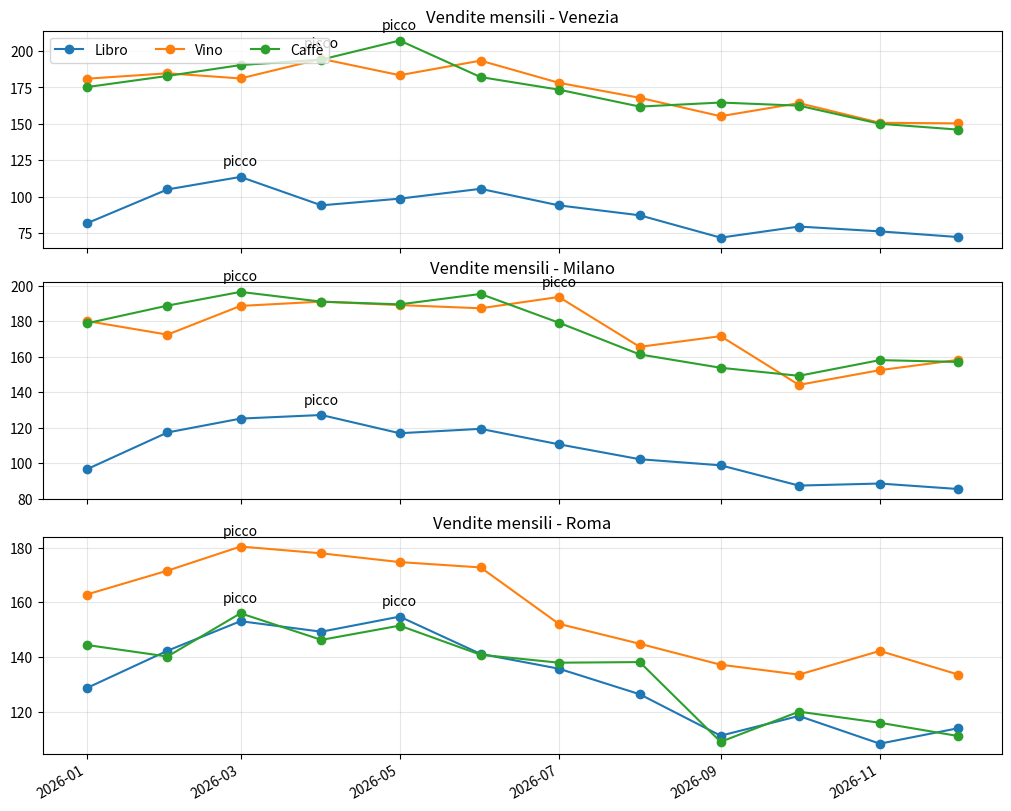

Recreate this plot in Python.
import numpy as np
import pandas as pd
import matplotlib.pyplot as plt

rng = np.random.default_rng(42)

stores = ["Venezia", "Milano", "Roma"]
products = ["Libro", "Vino", "Caffè"]
months = pd.date_range("2026-01-01", periods=12, freq="MS")

rows = []

for store in stores:
    for prod in products:
        base = rng.integers(80,200)
        noise = rng.normal (0,8, size=len(months))
        season = 20 * np.sin(np.linspace(0,2+np.pi, len(months)))
        sales= np.clip(base + season + noise, 0 , None)
        for m, s in zip(months, sales):
            rows.append((store, prod, m, float(s)))

df = pd.DataFrame(rows, columns=["Store", "Product", "Month", "Sales"])

fig, axs = plt.subplots(len(stores), 1 , figsize=(10, 8), sharex=True, constrained_layout=True)

for i , store in enumerate(stores):
    ax = axs[i]
    sub = df[df["Store"] == store]

    for prod in products:
        s = sub[sub["Product"] == prod].set_index("Month")["Sales"]
        ax.plot(s.index, s.values, marker="o", label=prod)

        peak_pos = int(np.argmax(s.values))
        ax.annotate("picco",
                    xy = (s.index[peak_pos], s.values[peak_pos]),
                    xytext=(0,8), textcoords="offset points", 
                    ha = "center"
                    )
    
    ax.set_title(f"Vendite mensili - {store}")
    ax.grid(True, alpha=0.3)

axs[0].legend(ncol=len(products), loc="upper left")
fig.autofmt_xdate()
plt.show()